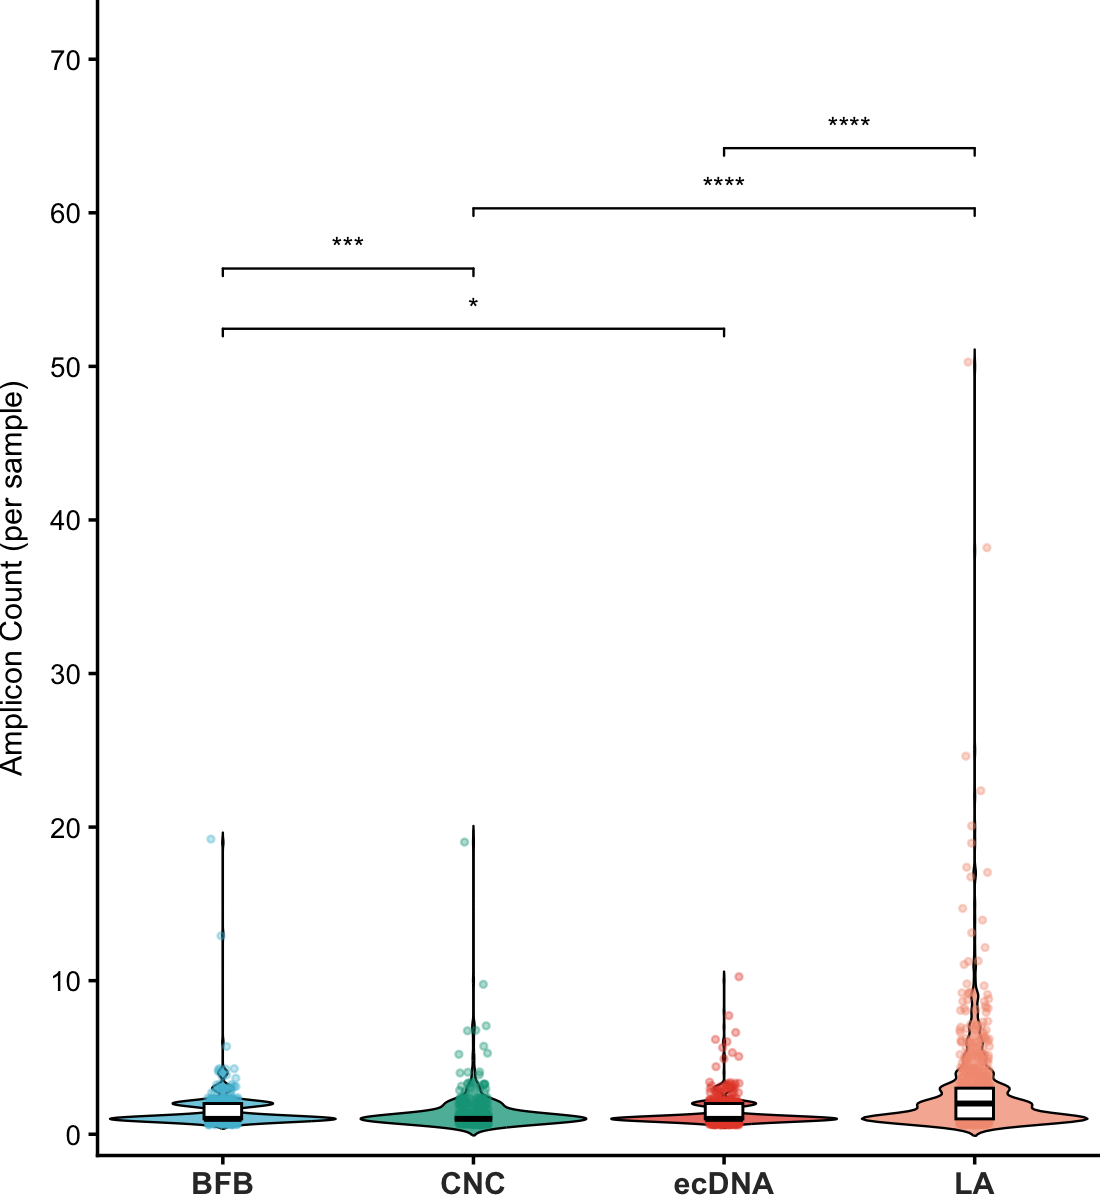

Source data for this figure (header and first rows):
Sample name, Classification, Unique Amplicon Count
TCGA-02-2483-01A-01D-1494-08_MN_10A-01D-…, Complex non-cyclic, 1
TCGA-02-2483-01A-01D-1494-08_MN_10A-01D-…, Linear amplification, 1
TCGA-02-2483-01A-01D-1494-08_MN_10A-01D-…, ecDNA, 1
TCGA-02-2485-01A-01D-1494-08_MN_10A-01D-…, Complex non-cyclic, 1
TCGA-02-2485-01A-01D-1494-08_MN_10A-01D-…, ecDNA, 3
TCGA-04-1347-01A-01D-A324-10_MN_11A-01D-…, Linear amplification, 6
TCGA-04-1347-01A-01D-A324-10_MN_11A-01D-…, ecDNA, 1
TCGA-04-1349-01A-01D-A324-10_MN_11A-01D-…, Complex non-cyclic, 2
TCGA-04-1371-01A-01D-0516-08_MN_11A-01D-…, Complex non-cyclic, 2
TCGA-04-1371-01A-01D-0516-08_MN_11A-01D-…, Linear amplification, 1
TCGA-04-1371-01A-01D-0516-08_MN_11A-01D-…, ecDNA, 1
TCGA-04-1514-01A-01D-A324-10_MN_10A-01D-…, BFB, 2
TCGA-04-1514-01A-01D-A324-10_MN_10A-01D-…, Linear amplification, 3
TCGA-04-1542-01A-01D-A312-08_MN_10A-01D-…, Linear amplification, 4
TCGA-05-4250-01A-01D-1103-02_MN_10A-01D-…, BFB, 1
TCGA-05-4250-01A-01D-1103-02_MN_10A-01D-…, Complex non-cyclic, 1
TCGA-05-4250-01A-01D-1103-02_MN_10A-01D-…, Linear amplification, 2
TCGA-05-4384-01A-01D-1751-02_MN_10A-01D-…, BFB, 1
TCGA-05-4389-01A-01D-1931-08_MN_10A-01D-…, Linear amplification, 1
TCGA-05-4389-01A-01D-1931-08_MN_10A-01D-…, Linear amplification, 1
TCGA-05-4390-01A-02D-1751-02_MN_10A-01D-…, BFB, 1
TCGA-05-4390-01A-02D-1751-02_MN_10A-01D-…, Complex non-cyclic, 1
TCGA-05-4395-01A-01D-1203-02_MN_10A-01D-…, BFB, 1
TCGA-05-4395-01A-01D-1203-02_MN_10A-01D-…, BFB, 1
TCGA-05-4395-01A-01D-2364-08_MN_10A-01D-…, Complex non-cyclic, 1
TCGA-05-4395-01A-01D-2364-08_MN_10A-01D-…, Complex non-cyclic, 1
TCGA-05-4396-01A-21D-1853-02_MN_10A-01D-…, BFB, 2
TCGA-05-4396-01A-21D-1853-02_MN_10A-01D-…, Linear amplification, 1
TCGA-05-4396-01A-21D-1853-02_MN_10A-01D-…, BFB, 2
TCGA-05-4396-01A-21D-1853-02_MN_10A-01D-…, Linear amplification, 4
TCGA-05-4396-01A-21D-1855-08_MN_10A-01D-…, BFB, 2
TCGA-05-4396-01A-21D-1855-08_MN_10A-01D-…, Linear amplification, 2
TCGA-05-4396-01A-21D-1855-08_MN_10A-01D-…, BFB, 2
TCGA-05-4396-01A-21D-1855-08_MN_10A-01D-…, Complex non-cyclic, 1
TCGA-05-4396-01A-21D-1855-08_MN_10A-01D-…, Linear amplification, 4
TCGA-05-4397-01A-01D-1931-08_MN_10A-01D-…, Linear amplification, 1
TCGA-05-4398-01A-01D-1931-08_MN_10A-01D-…, Linear amplification, 1
TCGA-05-4398-01A-01D-1931-08_MN_10A-01D-…, Linear amplification, 1
TCGA-05-4402-01A-01D-1203-02_MN_10A-01D-…, Complex non-cyclic, 1
TCGA-05-4402-01A-01D-1203-02_MN_10A-01D-…, Linear amplification, 2
TCGA-05-4405-01A-21D-1853-02_MN_10A-01D-…, Complex non-cyclic, 2
TCGA-05-4417-01A-22D-1853-02_MN_10A-01D-…, Linear amplification, 1
TCGA-05-4420-01A-01D-1203-02_MN_10A-01D-…, BFB, 2
TCGA-05-4422-01A-01D-1931-08_MN_10A-01D-…, Complex non-cyclic, 2
TCGA-05-4422-01A-01D-1931-08_MN_10A-01D-…, Linear amplification, 3
TCGA-05-4422-01A-01D-1931-08_MN_10A-01D-…, Complex non-cyclic, 1
TCGA-05-4422-01A-01D-1931-08_MN_10A-01D-…, Linear amplification, 6
TCGA-05-4426-01A-01D-1203-02_MN_10A-01D-…, Linear amplification, 1
TCGA-05-4432-01A-01D-1203-02_MN_10A-01D-…, ecDNA, 1
TCGA-05-4432-01A-01D-1203-02_MN_10A-01D-…, Complex non-cyclic, 1
TCGA-05-4432-01A-01D-1931-08_MN_10A-01D-…, Linear amplification, 1
TCGA-05-4432-01A-01D-1931-08_MN_10A-01D-…, Linear amplification, 1
TCGA-05-4433-01A-22D-1853-02_MN_10A-01D-…, Complex non-cyclic, 1
TCGA-05-4434-01A-01D-1203-02_MN_10A-01D-…, Linear amplification, 1
TCGA-06-0124-01A-01D-0375-09_MN_10A-01D-…, Linear amplification, 1
TCGA-06-0125-01A-01D-1490-08_MN_10A-01D-…, ecDNA, 1
TCGA-06-0125-02A-11D-2280-08_MN_10A-01D-…, ecDNA, 1
TCGA-06-0128-01A-01D-0572-09_MN_10A-01D-…, ecDNA, 1
TCGA-06-0145-01A-01D-0507-08_MN_10A-01D-…, ecDNA, 2
TCGA-06-0152-01A-02D-0507-08_MN_10A-01D-…, ecDNA, 1
... 1,765 more rows
